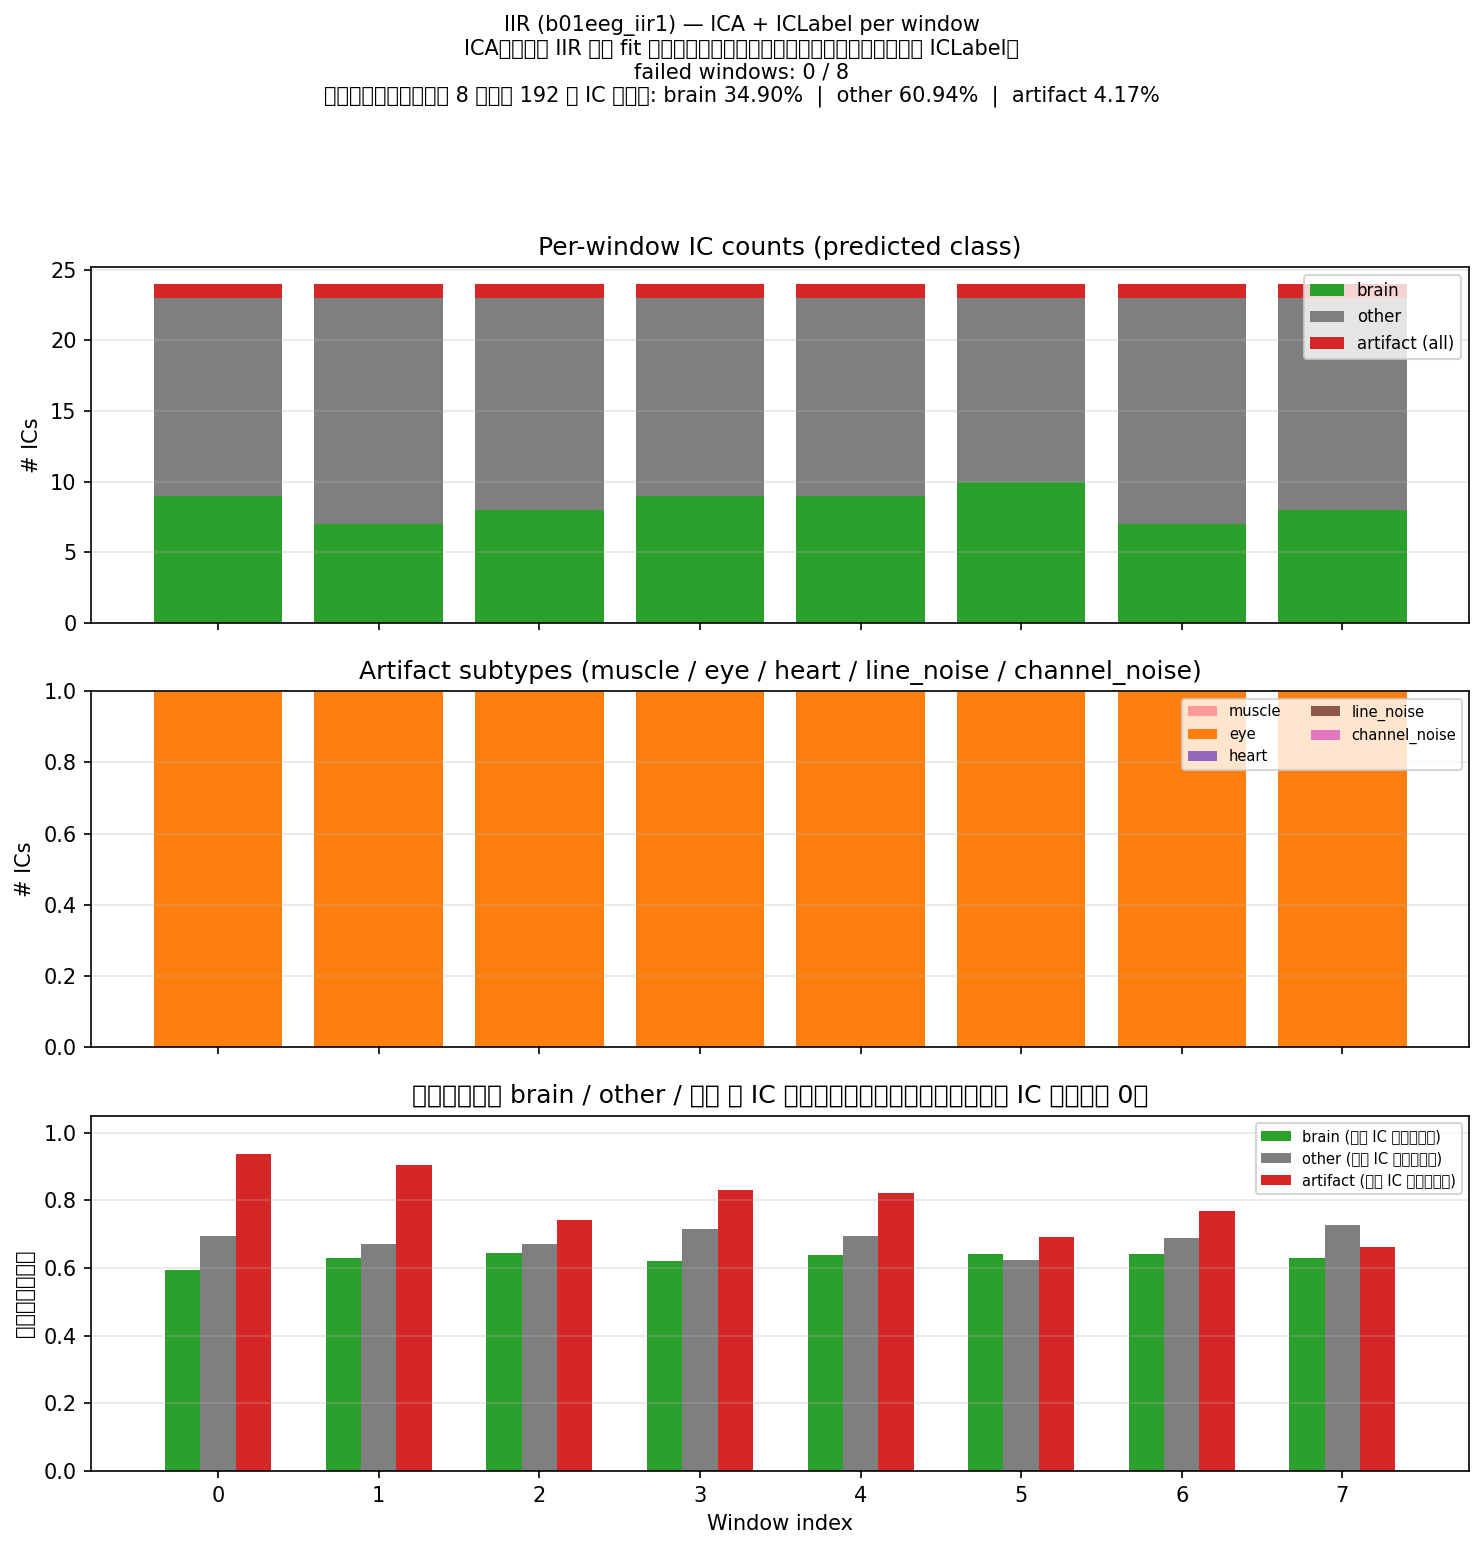

Data behind this chart, as committed beside it:
# stage=IIR, file=b01eeg_iir1
window, t0_s, t1_s, error, n_ic, n_brain, n_other, n_artifact, n_muscle, n_eye, n_heart, n_line_noise, n_channel_noise, mean_conf_pred, mean_conf_artifact_ics, mean_sum_P_artifact, avg_conf_brain, avg_conf_other, avg_conf_artifact, power_sum_brain, power_sum_other, power_sum_artifact, power_sum_total, mean_prob_brain
0, 0.0000, 120, , 24, 9, 14, 1, 0, 1, 0, 0, 0, 0.6674, 0.9364, 0.1525, 0.5949, 0.6949, 0.9364, 1.96821089e+01, 2.68886955e+01, 2.82651144e+00, 4.93973158e+01, 0.3357
1, 120, 240, , 24, 7, 16, 1, 0, 1, 0, 0, 0, 0.6691, 0.9028, 0.1471, 0.6302, 0.6716, 0.9028, 3.50933933e+00, 1.31574012e+01, 7.93881683e-01, 1.74606222e+01, 0.3236
2, 240, 360, , 24, 8, 15, 1, 0, 1, 0, 0, 0, 0.665, 0.743, 0.1431, 0.6434, 0.6714, 0.743, 8.83485053e+00, 5.49823824e+00, 3.32995032e-01, 1.46660838e+01, 0.3524
3, 360, 480, , 24, 9, 14, 1, 0, 1, 0, 0, 0, 0.6843, 0.8316, 0.1457, 0.6214, 0.7143, 0.8316, 3.23244122e+00, 5.16069445e+00, 4.90587665e-01, 8.88372333e+00, 0.3324
4, 480, 600, , 24, 9, 14, 1, 0, 1, 0, 0, 0, 0.6775, 0.8205, 0.1387, 0.6371, 0.6933, 0.8205, 2.91807863e+00, 5.12847421e+00, 4.93071474e-01, 8.53962432e+00, 0.3607
5, 600, 720, , 24, 10, 13, 1, 0, 1, 0, 0, 0, 0.6343, 0.6912, 0.1659, 0.6419, 0.6241, 0.6912, 1.15195325e+01, 5.49296582e+00, 1.89634733e-01, 1.72021331e+01, 0.3884
6, 720, 840, , 24, 7, 16, 1, 0, 1, 0, 0, 0, 0.6772, 0.7694, 0.1488, 0.6406, 0.6875, 0.7694, 1.98649330e+00, 6.56335472e+00, 2.42885367e-01, 8.79273338e+00, 0.3154
7, 840, 960, , 24, 8, 15, 1, 0, 1, 0, 0, 0, 0.6911, 0.6609, 0.1352, 0.6291, 0.7262, 0.6609, 3.47444620e+00, 1.38976441e+01, 2.49066268e-01, 1.76211566e+01, 0.3135
# GLOBAL_SUMMARY, 仅统计 error 为空的窗口
metric, value
successful_windows, 8
total_ic_predictions, 192
n_brain, 67
n_other, 117
n_artifact, 8
pct_brain_percent, 34.9
pct_other_percent, 60.94
pct_artifact_percent, 4.167
